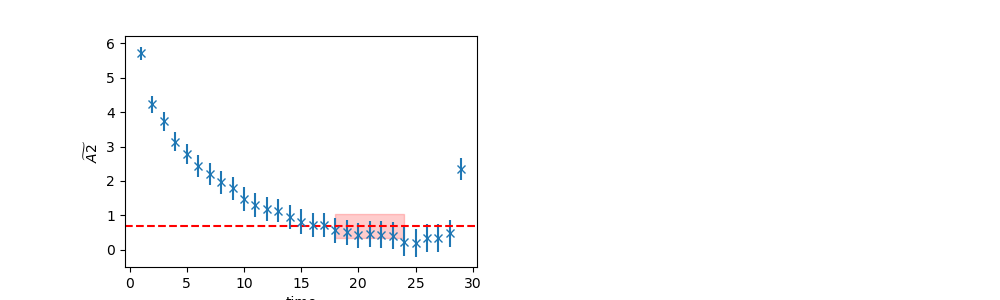

Values plotted in this chart, from the file beside it:
	EffectiveMass	Error	RegUp	RegLow
0	0.6846	0.3544	25	18
